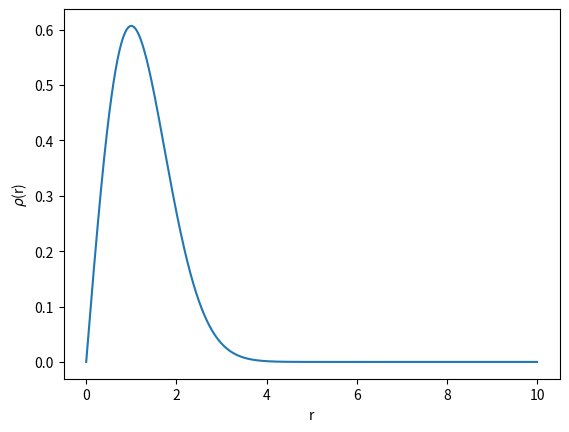

Generate this figure with matplotlib:
import numpy as np
import matplotlib.pyplot as plt
x=np.linspace(0,10,1000)
y=np.exp(-x**2/2)*x
plt.xlabel('r')
plt.ylabel(r'$\rho$(r)')
plt.plot(x,y)
plt.show()
